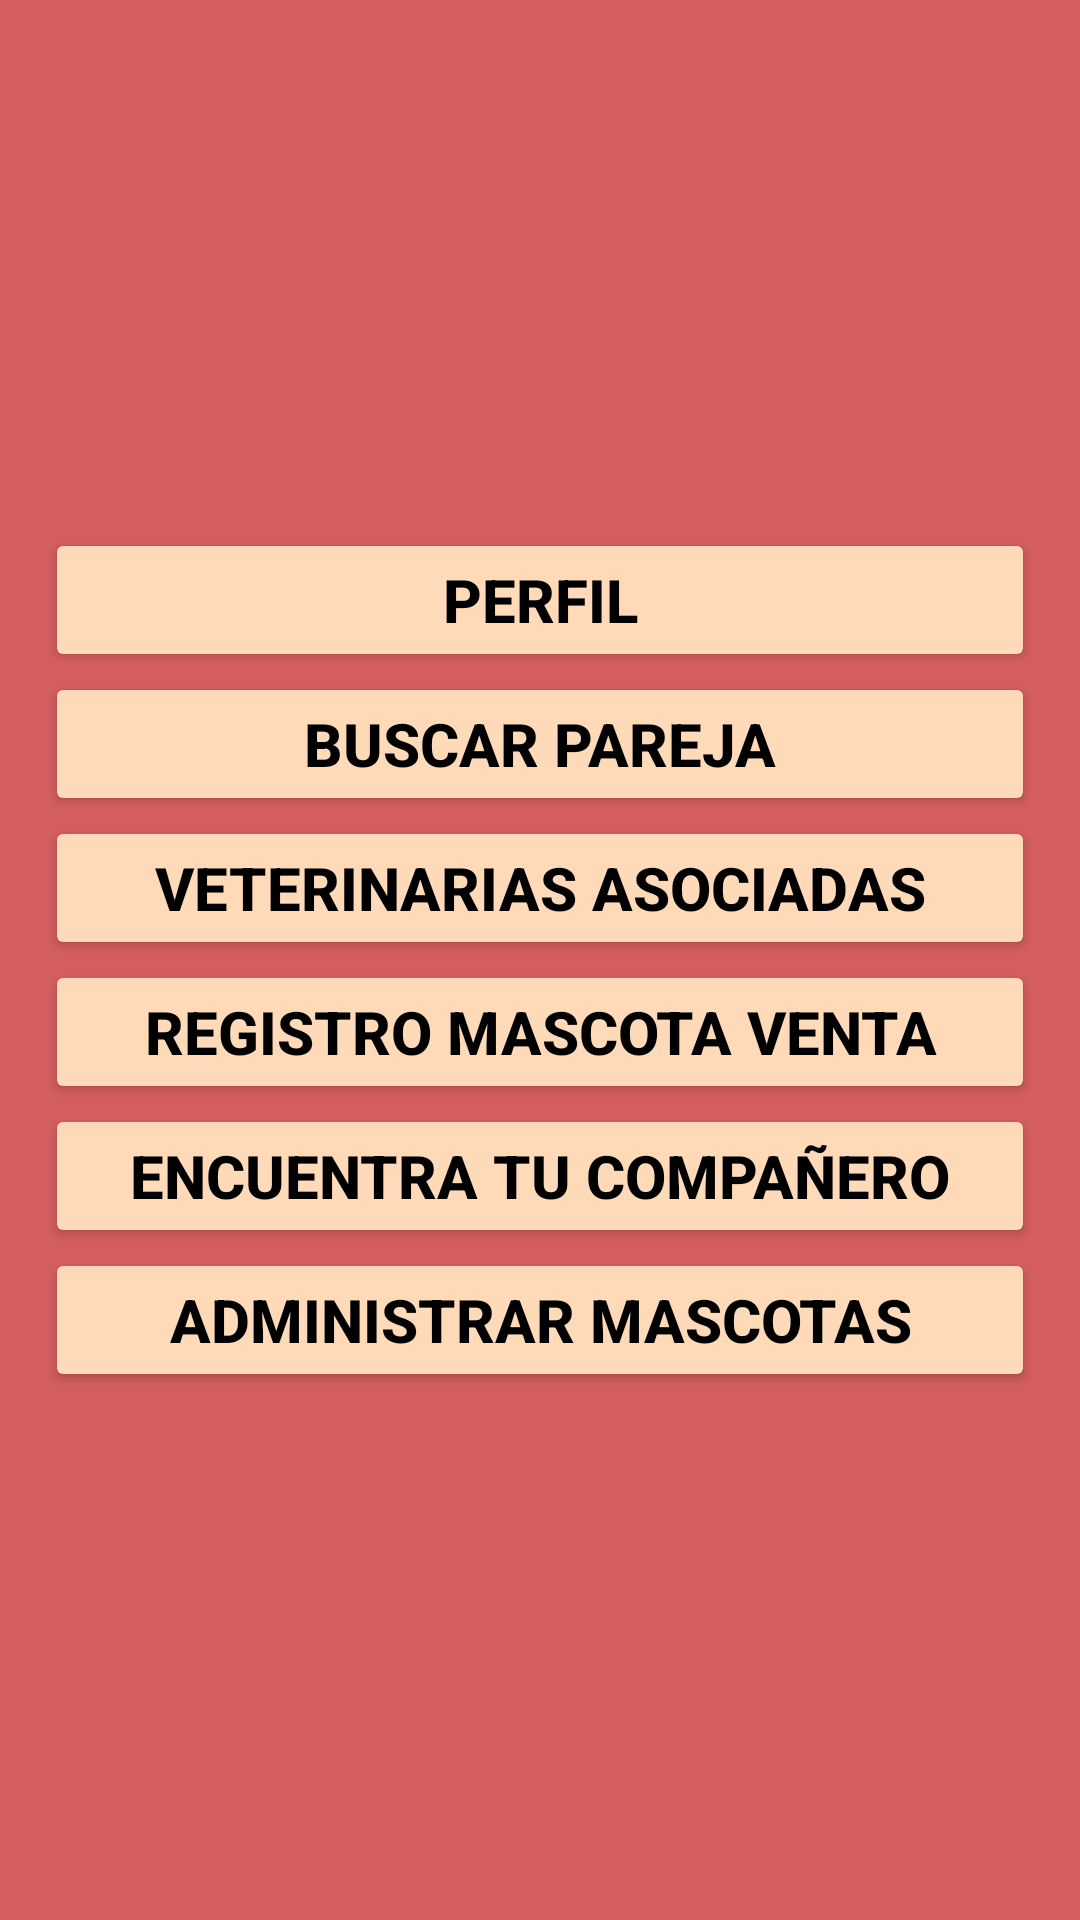

The Android layout XML behind this screen, and the referenced resources:
<!-- AndroidManifest.xml: application theme Theme.Lovemal -->
<!-- res/layout/activity_menu.xml -->
<?xml version="1.0" encoding="utf-8"?>
<RelativeLayout xmlns:android="http://schemas.android.com/apk/res/android"
    xmlns:app="http://schemas.android.com/apk/res-auto"
    xmlns:tools="http://schemas.android.com/tools"
    android:id="@+id/main"
    android:layout_width="match_parent"
    android:layout_height="match_parent"
    android:layout_margin="15dp"
    tools:context=".MenuActivity"
    android:background="@color/backGroundMenuApp">

    <LinearLayout
        android:layout_width="match_parent"
        android:layout_height="match_parent"
        android:orientation="vertical"
        android:layout_margin="15dp"
        android:gravity="center"
        tools:context=".MenuActivity"
        android:background="@color/backGroundMenuApp">

        <Button
            android:id="@+id/btnPerfil"
            android:layout_width="match_parent"
            android:layout_height="wrap_content"
            android:text="Perfil"
            android:backgroundTint="@color/buttonMenuApp"
            android:textStyle="bold|normal"
            android:textColor="@color/black"
            android:textSize="20dp">

        </Button>

        <Button
            android:id="@+id/btnFindMatch"
            android:layout_width="match_parent"
            android:layout_height="wrap_content"
            android:text="Buscar Pareja"
            android:backgroundTint="@color/buttonMenuApp"
            android:textStyle="bold|normal"
            android:textColor="@color/black"
            android:textSize="20dp">

        </Button>

        <Button
            android:id="@+id/btnVetGPS"
            android:layout_width="match_parent"
            android:layout_height="wrap_content"
            android:text="Veterinarias Asociadas"
            android:backgroundTint="@color/buttonMenuApp"
            android:textStyle="bold|normal"
            android:textColor="@color/black"
            android:textSize="20dp">

        </Button>

        <Button
            android:id="@+id/btnMarkPet"
            android:layout_width="match_parent"
            android:layout_height="wrap_content"
            android:text="Registro Mascota Venta"
            android:backgroundTint="@color/buttonMenuApp"
            android:textStyle="bold|normal"
            android:textColor="@color/black"
            android:textSize="20dp">

        </Button>

        <Button
            android:id="@+id/btnBuyPet"
            android:layout_width="match_parent"
            android:layout_height="wrap_content"
            android:text="Encuentra tu compañero"
            android:backgroundTint="@color/buttonMenuApp"
            android:textStyle="bold|normal"
            android:textColor="@color/black"
            android:textSize="20dp">

        </Button>

        <Button
            android:id="@+id/btnAdmin"
            android:layout_width="match_parent"
            android:layout_height="wrap_content"
            android:backgroundTint="@color/buttonMenuApp"
            android:text="Administrar mascotas"
            android:textColor="@color/black"
            android:textSize="20sp"
            android:textStyle="bold|normal">

        </Button>

    </LinearLayout>

    <ImageButton
        android:id="@+id/btnLogOut"
        android:layout_width="60dp"
        android:layout_height="60dp"
        android:scaleType="fitCenter"
        android:layout_alignParentRight="true"
        app:srcCompat="@drawable/baseline_logout_24"
        android:backgroundTint="@color/backGroundMenuApp"/>

</RelativeLayout>
<!-- resources referenced by this layout -->
<resources>
  <color name="backGroundMenuApp">#D45E5E</color>
  <color name="black">#FF000000</color>
  <color name="buttonMenuApp">#FFDAB9</color>
  <style name="Theme.Lovemal" parent="Base.Theme.Lovemal" />
  <style name="Base.Theme.Lovemal" parent="Theme.Material3.DayNight.NoActionBar">
          
          
      </style>
</resources>
